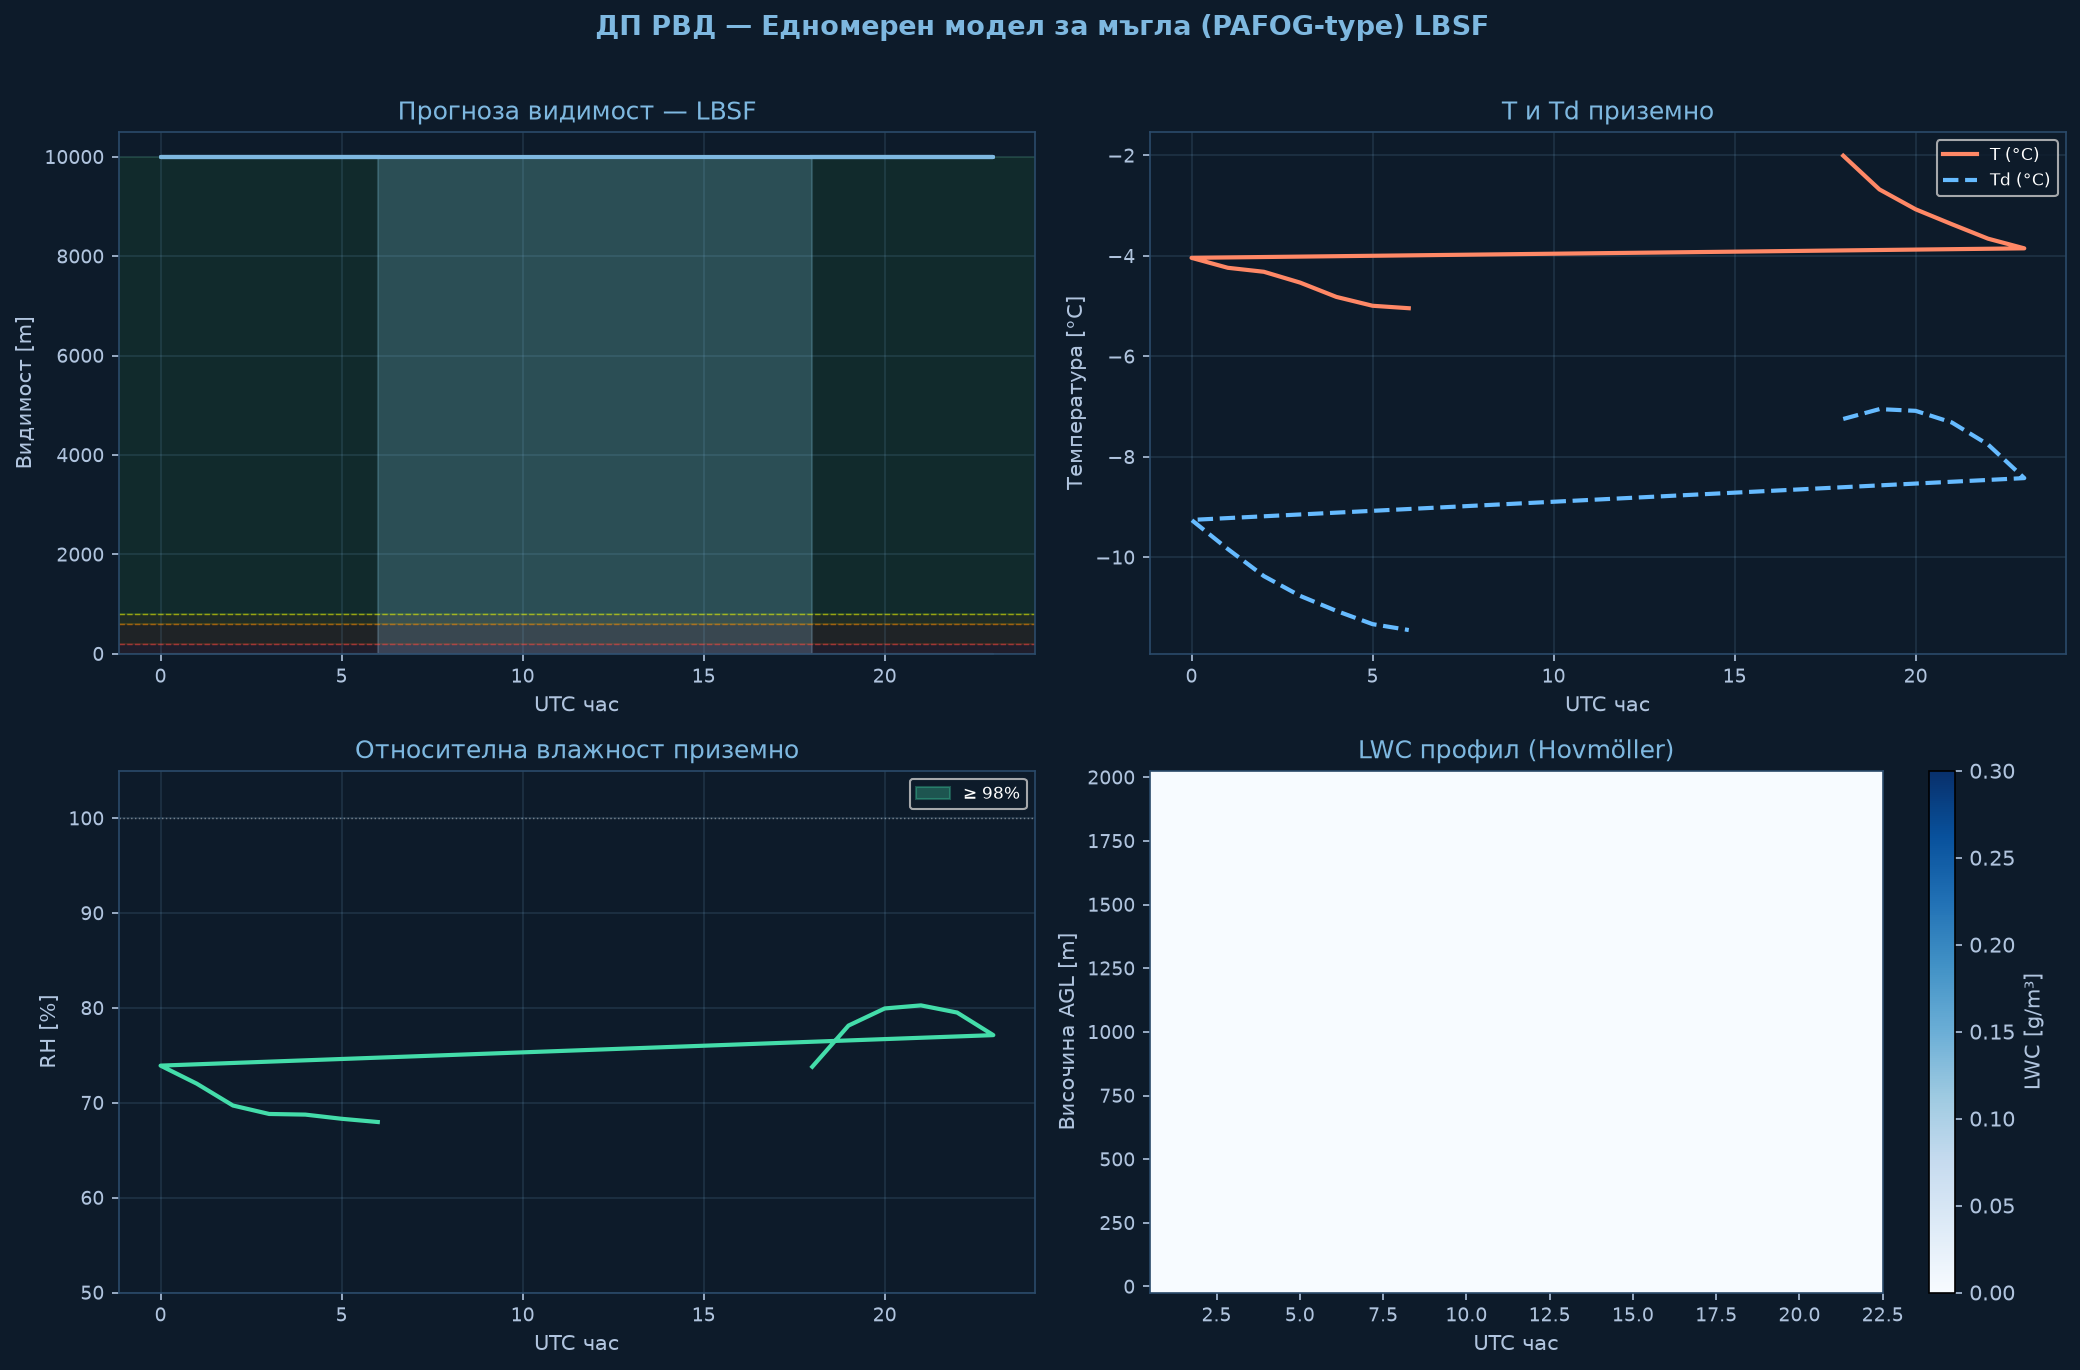

Source data for this figure (header and first rows):
time_h, hour_utc, T_sfc_C, RH_sfc_pct, LWC_sfc_gm3, VIS_sfc_m, CAT
0.0, 18.0, -2.01, 73.8, 0.0, 10000, VFR
1.0, 19.0, -2.68, 78.1, 0.0, 10000, VFR
2.0, 20.0, -3.07, 79.9, 0.0, 10000, VFR
3.0, 21.0, -3.37, 80.3, 0.0, 10000, VFR
4.0, 22.0, -3.66, 79.5, 0.0, 10000, VFR
5.0, 23.0, -3.85, 77.1, 0.0, 10000, VFR
6.0, 0.0, -4.04, 73.9, 0.0, 10000, VFR
7.0, 1.0, -4.24, 72.0, 0.0, 10000, VFR
8.0, 2.0, -4.32, 69.7, 0.0, 10000, VFR
9.0, 3.0, -4.53, 68.8, 0.0, 10000, VFR
10.0, 4.0, -4.82, 68.8, 0.0, 10000, VFR
11.0, 5.0, -4.99, 68.3, 0.0, 10000, VFR
12.0, 6.0, -5.04, 68.0, 0.0, 10000, VFR
